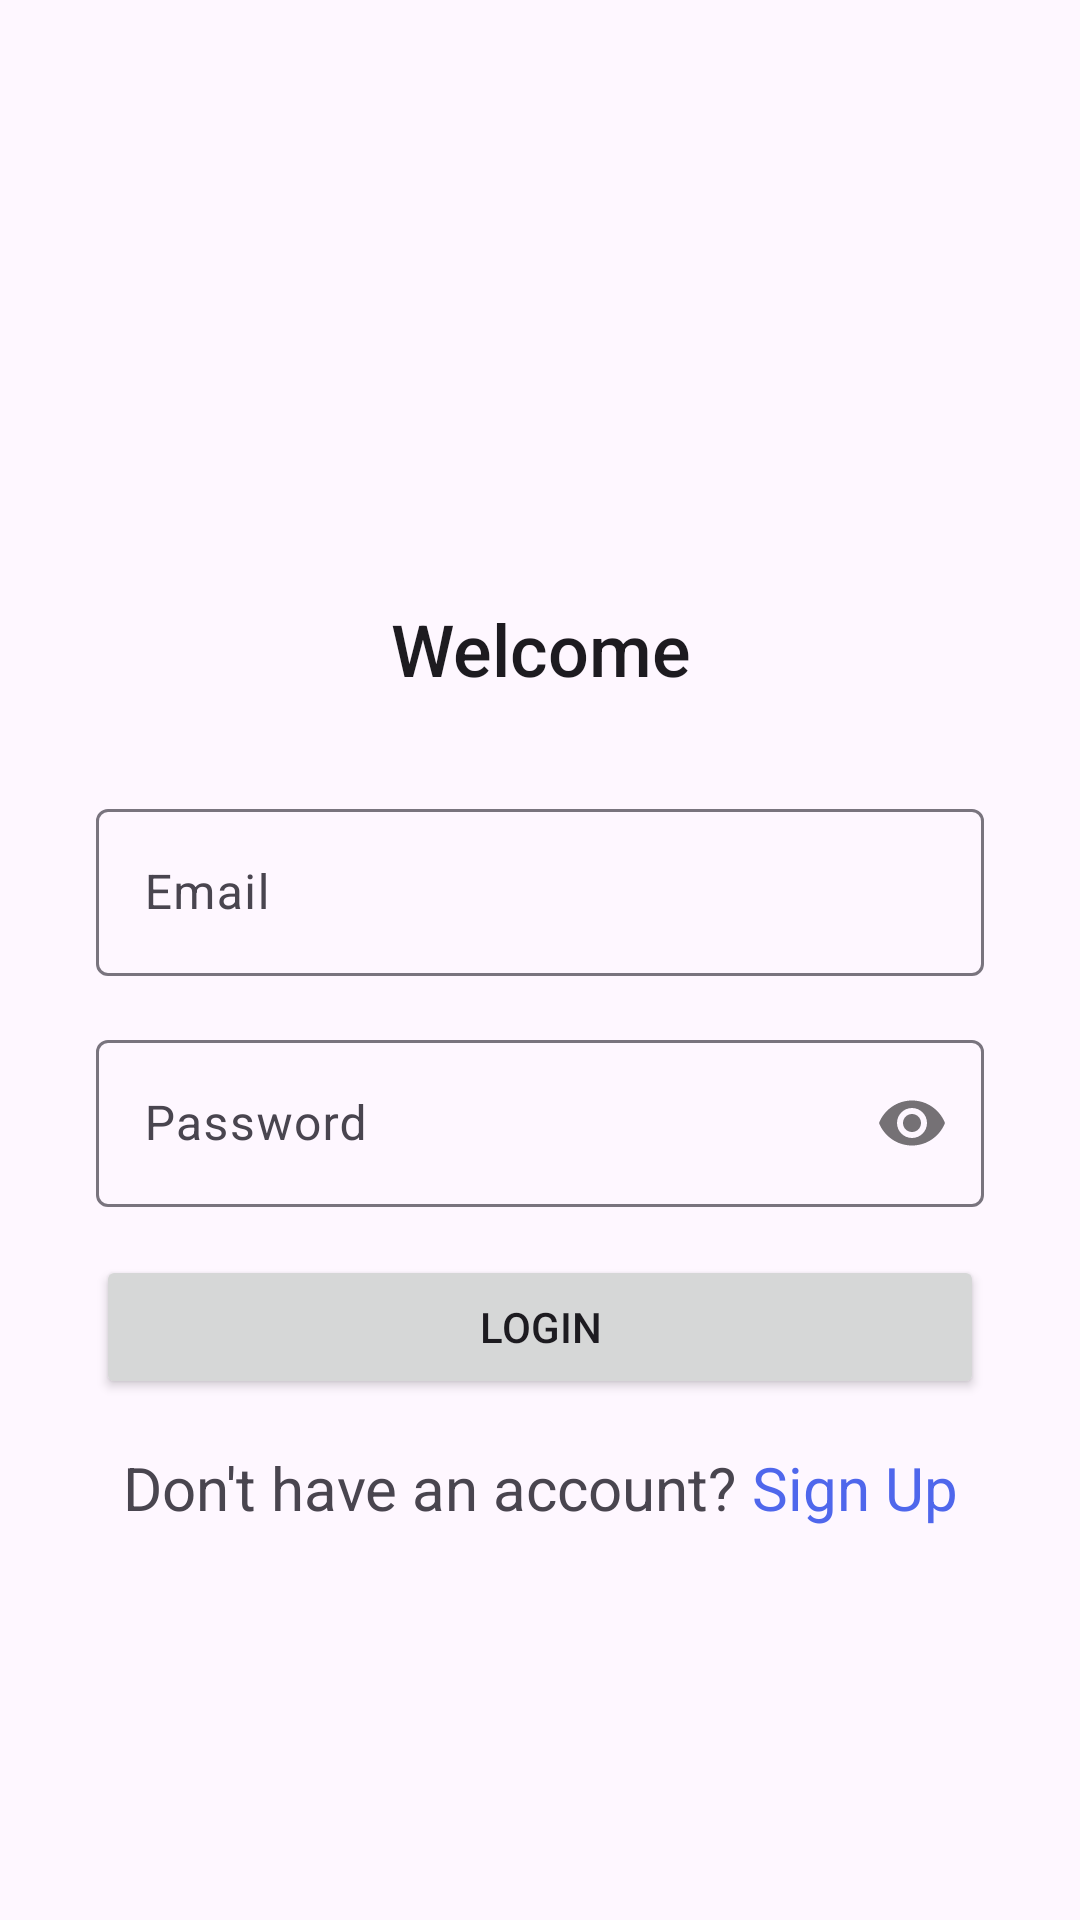

Layout XML and referenced resources for this Android screen:
<!-- AndroidManifest.xml: application theme Theme.ScopicTask -->
<!-- res/layout/fragment_sign_in.xml -->
<?xml version="1.0" encoding="utf-8"?>
<androidx.constraintlayout.widget.ConstraintLayout xmlns:android="http://schemas.android.com/apk/res/android"
    xmlns:app="http://schemas.android.com/apk/res-auto"
    xmlns:tools="http://schemas.android.com/tools"
    android:layout_width="match_parent"
    android:layout_height="match_parent"
    tools:context=".ui.auth.SignInFragment">

    <TextView
        android:id="@+id/tvLogin"
        style="@style/Title"
        android:layout_width="wrap_content"
        android:layout_height="wrap_content"
        android:layout_marginTop="200dp"
        android:text="@string/logInText"
        app:layout_constraintEnd_toEndOf="parent"
        app:layout_constraintStart_toStartOf="parent"
        app:layout_constraintTop_toTopOf="parent" />

    <com.google.android.material.textfield.TextInputLayout
        android:id="@+id/loginEmail"
        android:layout_width="0dp"
        android:layout_height="wrap_content"
        android:layout_marginStart="32dp"
        android:layout_marginTop="32dp"
        android:layout_marginEnd="32dp"
        app:layout_constraintEnd_toEndOf="parent"
        app:layout_constraintStart_toStartOf="parent"
        app:layout_constraintTop_toBottomOf="@+id/tvLogin">

        <com.google.android.material.textfield.TextInputEditText
            android:id="@+id/etLoginEmail"
            android:layout_width="match_parent"
            android:layout_height="match_parent"
            android:hint="@string/emailText"
            android:inputType="textEmailAddress"
            android:maxLines="1" />

    </com.google.android.material.textfield.TextInputLayout>

    <com.google.android.material.textfield.TextInputLayout
        android:id="@+id/loginPassword"
        android:layout_width="0dp"
        android:layout_height="wrap_content"
        android:layout_marginStart="32dp"
        android:layout_marginTop="16dp"
        android:layout_marginEnd="32dp"
        app:layout_constraintEnd_toEndOf="parent"
        app:layout_constraintStart_toStartOf="parent"
        app:layout_constraintTop_toBottomOf="@+id/loginEmail"
        app:passwordToggleEnabled="true">

        <com.google.android.material.textfield.TextInputEditText
            android:id="@+id/etLoginPassword"
            android:layout_width="match_parent"
            android:layout_height="match_parent"
            android:hint="@string/passwordText"
            android:inputType="textPassword"
            android:maxLines="1" />

    </com.google.android.material.textfield.TextInputLayout>

    <Button
        android:id="@+id/btLogin"
        android:layout_width="0dp"
        android:layout_height="wrap_content"
        android:layout_marginStart="32dp"
        android:layout_marginTop="16dp"
        android:layout_marginEnd="32dp"
        android:text="@string/loginBtnText"
        app:layout_constraintEnd_toEndOf="parent"
        app:layout_constraintStart_toStartOf="parent"
        app:layout_constraintTop_toBottomOf="@+id/loginPassword" />

    <ProgressBar
        android:id="@+id/emailProgressBar"
        android:layout_width="wrap_content"
        android:layout_height="wrap_content"
        android:layout_marginTop="16dp"
        android:visibility="gone"
        app:layout_constraintEnd_toEndOf="parent"
        app:layout_constraintStart_toStartOf="parent"
        app:layout_constraintTop_toBottomOf="@+id/loginPassword" />

    <TextView
        android:id="@+id/tvNoAccount"
        android:layout_width="wrap_content"
        android:layout_height="wrap_content"
        android:layout_marginTop="16dp"
        android:text="@string/noAccountText"
        android:textSize="20sp"
        app:layout_constraintEnd_toStartOf="@+id/tvRegister"
        app:layout_constraintHorizontal_chainStyle="packed"
        app:layout_constraintStart_toStartOf="parent"
        app:layout_constraintTop_toBottomOf="@+id/btLogin" />

    <TextView
        android:id="@+id/tvRegister"
        android:layout_width="wrap_content"
        android:layout_height="wrap_content"
        android:layout_marginStart="5dp"
        android:text="@string/signUpText"
        android:textColor="#4F67EC"
        android:textSize="20sp"
        app:layout_constraintBottom_toBottomOf="@+id/tvNoAccount"
        app:layout_constraintEnd_toEndOf="parent"
        app:layout_constraintStart_toEndOf="@+id/tvNoAccount"
        app:layout_constraintTop_toTopOf="@+id/tvNoAccount" />

</androidx.constraintlayout.widget.ConstraintLayout>
<!-- resources referenced by this layout -->
<resources>
  <string name="emailText">Email</string>
  <string name="logInText">Welcome</string>
  <string name="loginBtnText">Login</string>
  <string name="noAccountText">Don\'t have an account?</string>
  <string name="passwordText">Password</string>
  <string name="signUpText">Sign Up</string>
  <style name="Title" parent="TextAppearance.Widget.AppCompat.Toolbar.Title">
          <item name="android:textStyle">normal</item>
          <item name="android:textSize">24sp</item>
          <item name="android:gravity">center_horizontal</item>
      </style>
  <style name="Theme.ScopicTask" parent="Base.Theme.ScopicTask" />
  <style name="Base.Theme.ScopicTask" parent="Theme.Material3.DayNight.NoActionBar">
          
          <item name="colorPrimary">@color/purple_500</item>
          <item name="android:itemBackground">@color/purple_500</item>
          <item name="colorContainer">@color/purple_500</item>
          <item name="colorAccent">@color/teal_700</item>
      </style>
  <color name="purple_500">#FF5267</color>
  <color name="teal_700">#00DD53</color>
</resources>
